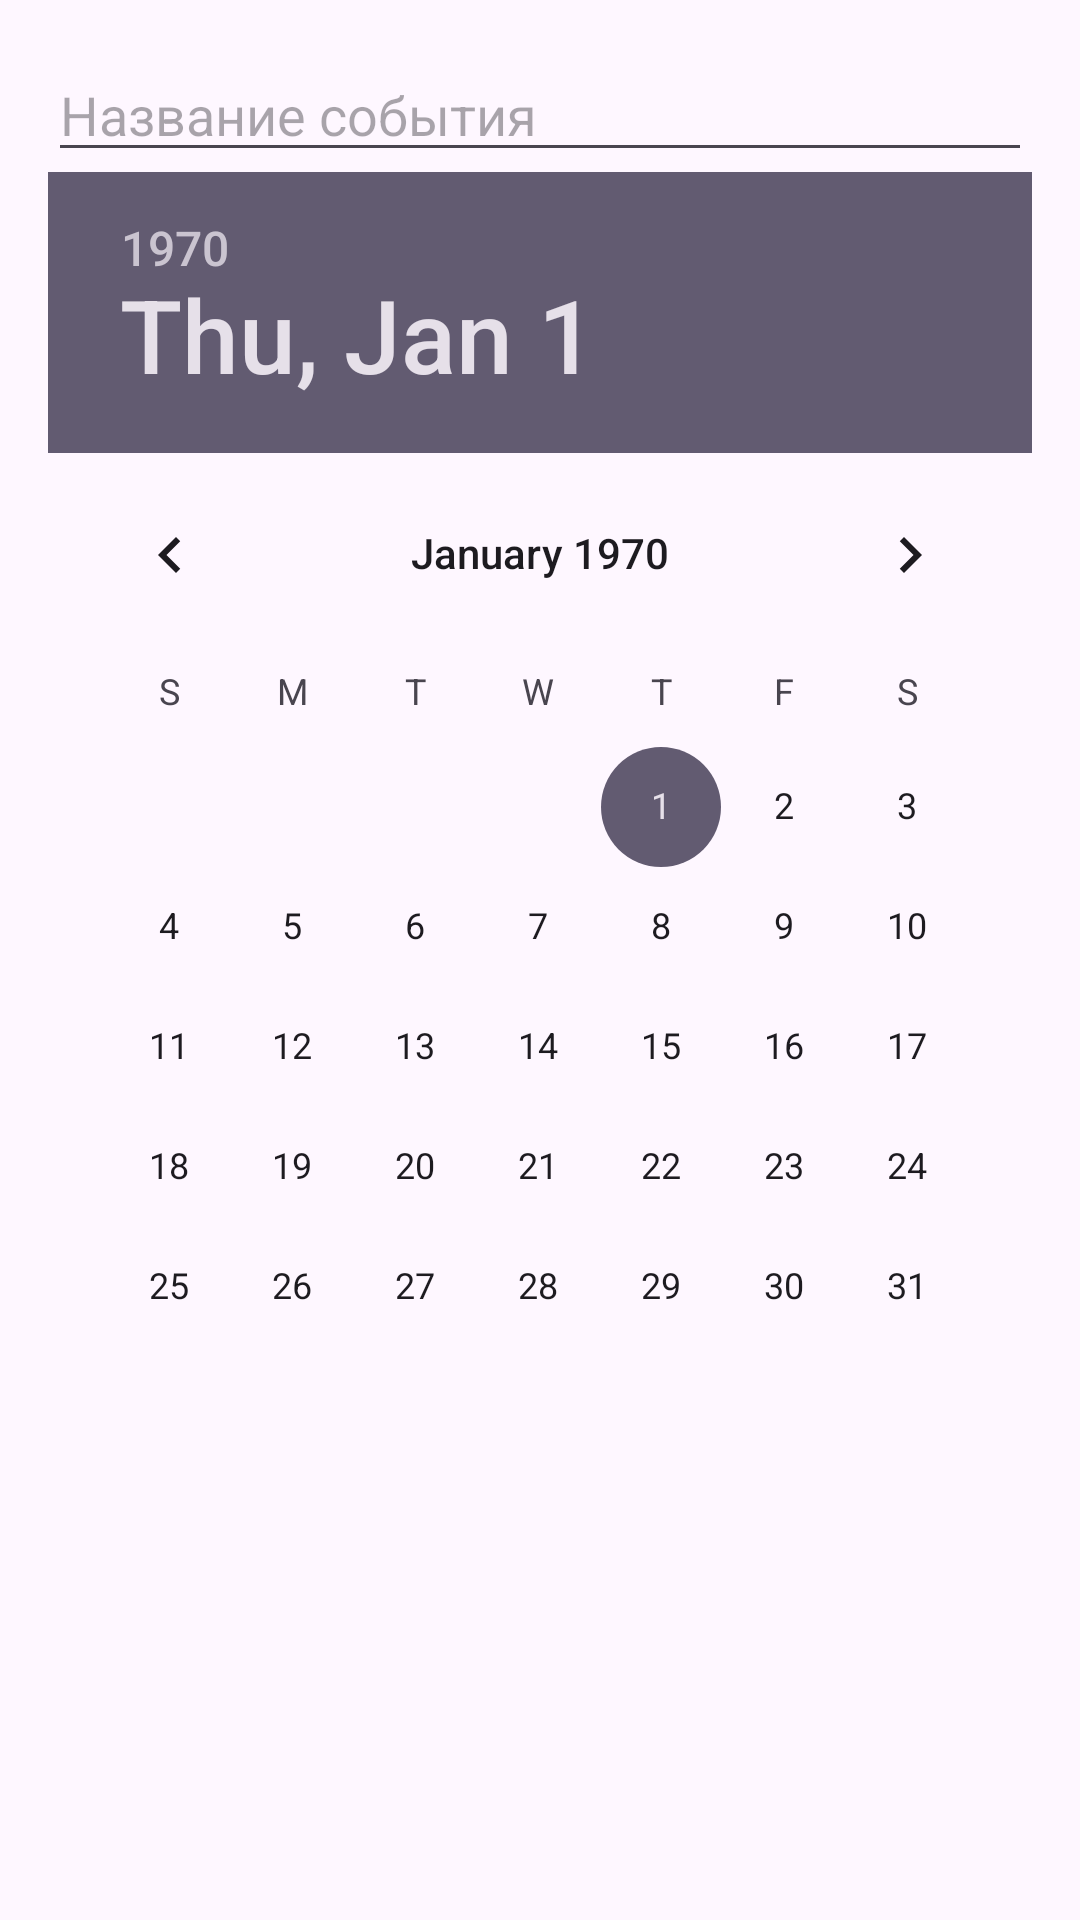

Layout XML and referenced resources for this Android screen:
<!-- AndroidManifest.xml: application theme Base.Theme.Other -->
<!-- res/layout/dialog_add_event.xml -->
<?xml version="1.0" encoding="utf-8"?>
<LinearLayout xmlns:android="http://schemas.android.com/apk/res/android"
    android:layout_width="match_parent"
    android:layout_height="wrap_content"
    android:orientation="vertical"
    android:padding="16dp">

    <EditText
        android:id="@+id/eventNameInput"
        android:layout_width="match_parent"
        android:layout_height="wrap_content"
        android:hint="Название события" />

    <DatePicker
        android:id="@+id/eventDatePicker"
        android:layout_width="match_parent"
        android:layout_height="wrap_content"
        android:calendarViewShown="false" />
</LinearLayout>
<!-- resources referenced by this layout -->
<resources>
  <style name="Base.Theme.Other" parent="Theme.Material3.DayNight.NoActionBar">
          <item name="colorPrimaryDark">@color/color2</item>
          <item name="android:navigationBarColor">@color/color1</item>
      </style>
  <color name="color2">#a5c089</color>
  <color name="color1">#fff7ea</color>
</resources>
